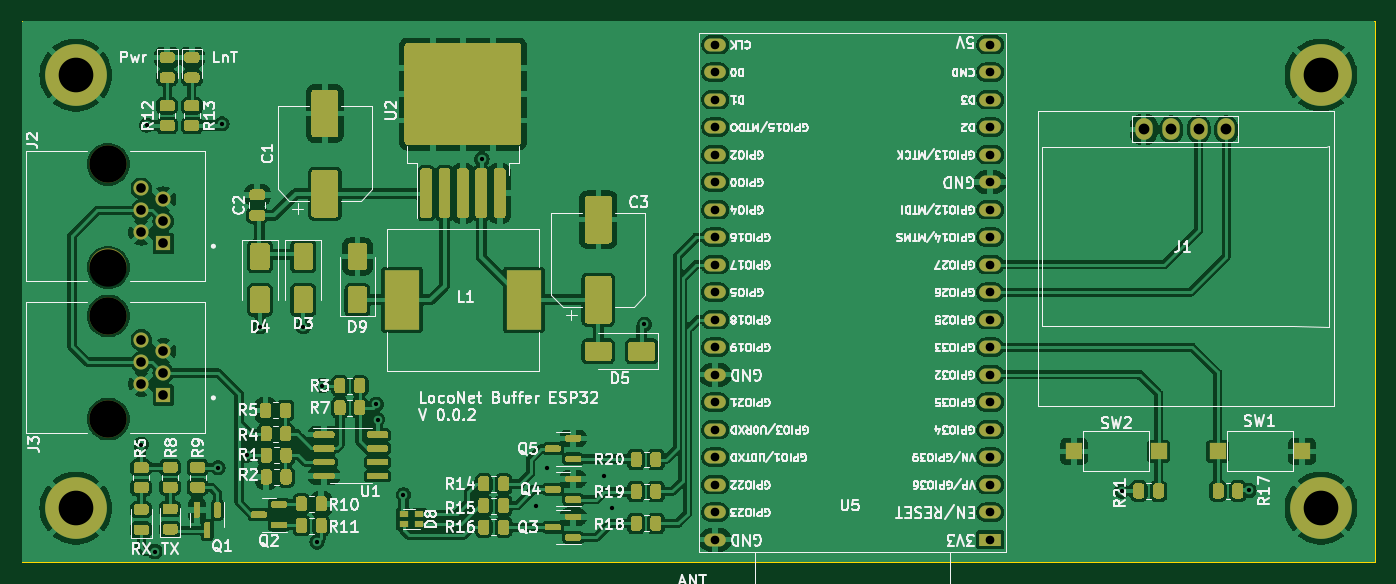
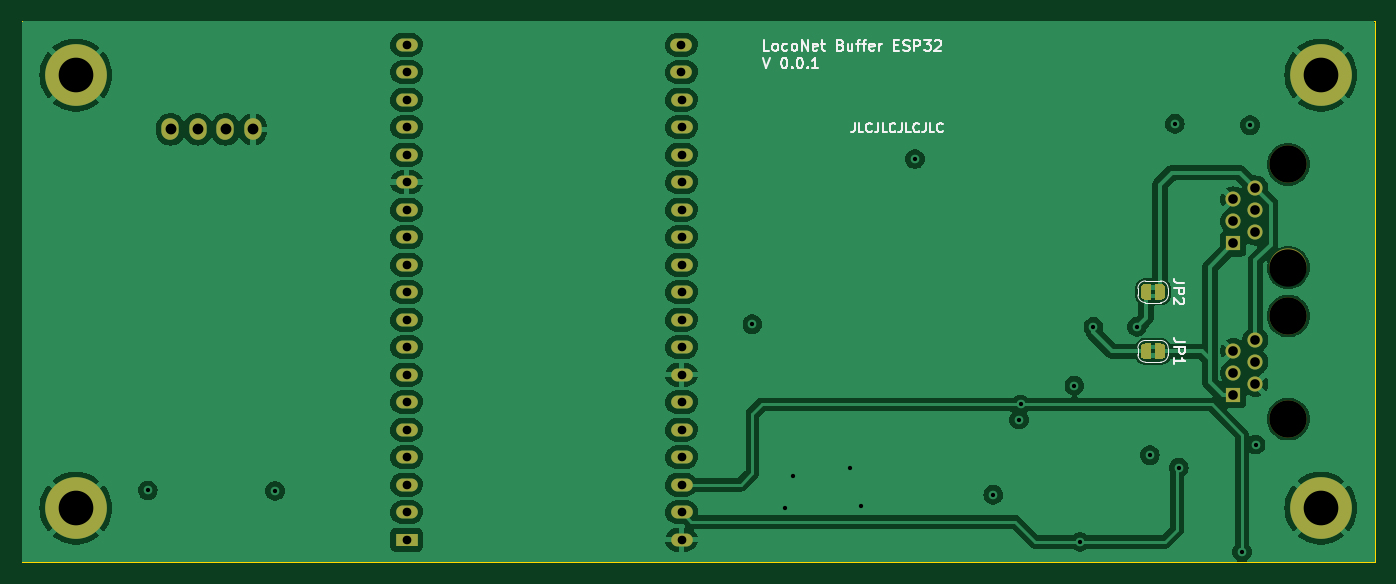
Circuit board: 11 layer files. Board 125.0 x 50.0 mm.
- bottom_copper: LocoBuffer-B_Cu.gbr (137225 bytes)
- bottom_mask: LocoBuffer-B_Mask.gbr (4214 bytes)
- bottom_silk: LocoBuffer-B_Silkscreen.gbr (22702 bytes)
- outline: LocoBuffer-Edge_Cuts.gbr (782 bytes)
- top_copper: LocoBuffer-F_Cu.gbr (298459 bytes)
- top_mask: LocoBuffer-F_Mask.gbr (33889 bytes)
- top_silk: LocoBuffer-F_Silkscreen.gbr (224754 bytes)
- inner_copper: LocoBuffer-In1_Cu.gbr (116137 bytes)
- inner_copper: LocoBuffer-In2_Cu.gbr (111078 bytes)
- drill: LocoBuffer-NPTH.drl (453 bytes)
- drill: LocoBuffer-PTH.drl (1854 bytes)

=== bottom_copper: LocoBuffer-B_Cu.gbr (137225 bytes, source omitted) ===
=== bottom_mask: LocoBuffer-B_Mask.gbr ===
G04 #@! TF.GenerationSoftware,KiCad,Pcbnew,7.0.5.1-1-g8f565ef7f0-dirty-deb11*
G04 #@! TF.CreationDate,2023-08-14T13:53:04+00:00*
G04 #@! TF.ProjectId,LocoBuffer,4c6f636f-4275-4666-9665-722e6b696361,0.0.1*
G04 #@! TF.SameCoordinates,Original*
G04 #@! TF.FileFunction,Soldermask,Bot*
G04 #@! TF.FilePolarity,Negative*
%FSLAX46Y46*%
G04 Gerber Fmt 4.6, Leading zero omitted, Abs format (unit mm)*
G04 Created by KiCad (PCBNEW 7.0.5.1-1-g8f565ef7f0-dirty-deb11) date 2023-08-14 13:53:04*
%MOMM*%
%LPD*%
G01*
G04 APERTURE LIST*
%ADD10C,3.450000*%
%ADD11R,1.398000X1.398000*%
%ADD12C,1.398000*%
%ADD13C,5.700000*%
%ADD14R,2.000000X1.200000*%
%ADD15O,2.000000X1.200000*%
%ADD16O,1.600000X2.000000*%
G04 APERTURE END LIST*
D10*
X38000000Y-83237500D03*
X38000000Y-92762500D03*
D11*
X43080000Y-90540000D03*
D12*
X41050000Y-89524000D03*
X43080000Y-88508000D03*
X41048000Y-87492000D03*
X43080000Y-86476000D03*
X41050000Y-85460000D03*
D10*
X38000000Y-97237500D03*
X38000000Y-106762500D03*
D11*
X43080000Y-104540000D03*
D12*
X41050000Y-103524000D03*
X43080000Y-102508000D03*
X41048000Y-101492000D03*
X43080000Y-100476000D03*
X41050000Y-99460000D03*
D13*
X35000000Y-75000000D03*
X35000000Y-115000000D03*
X150000000Y-115000000D03*
X150000000Y-75000000D03*
D14*
X119450000Y-117903440D03*
D15*
X119450000Y-115363440D03*
X119450000Y-112823440D03*
X119450000Y-110283440D03*
X119450000Y-107743440D03*
X119450000Y-105203440D03*
X119450000Y-102663440D03*
X119450000Y-100123440D03*
X119450000Y-97583440D03*
X119450000Y-95043440D03*
X119450000Y-92503440D03*
X119450000Y-89963440D03*
X119450000Y-87423440D03*
X119450000Y-84883440D03*
X119450000Y-82343440D03*
X119450000Y-79803440D03*
X119450000Y-77263440D03*
X119450000Y-74723440D03*
X119450000Y-72183440D03*
X94053680Y-72186160D03*
X94053680Y-74726160D03*
X94050000Y-77263440D03*
X94050000Y-79803440D03*
X94050000Y-82343440D03*
X94050000Y-84883440D03*
X94050000Y-87423440D03*
X94050000Y-89963440D03*
X94050000Y-92503440D03*
X94050000Y-95043440D03*
X94050000Y-97583440D03*
X94050000Y-100123440D03*
X94050000Y-102663440D03*
X94050000Y-105203440D03*
X94050000Y-107743440D03*
X94050000Y-110283440D03*
X94050000Y-112823440D03*
X94050000Y-115363440D03*
X94050000Y-117903440D03*
D16*
X133630000Y-80000000D03*
X136170000Y-80000000D03*
X138710000Y-80000000D03*
X141250000Y-80000000D03*
G36*
X50650000Y-94250000D02*
G01*
X51150000Y-94250000D01*
X51150000Y-94255089D01*
X51221157Y-94255089D01*
X51357708Y-94295184D01*
X51477430Y-94372125D01*
X51570627Y-94479680D01*
X51629746Y-94609134D01*
X51650000Y-94750000D01*
X51650000Y-95250000D01*
X51629746Y-95390866D01*
X51570627Y-95520320D01*
X51477430Y-95627875D01*
X51357708Y-95704816D01*
X51221157Y-95744911D01*
X51150000Y-95744911D01*
X51150000Y-95750000D01*
X50650000Y-95750000D01*
X50650000Y-94250000D01*
G37*
G36*
X49850000Y-95744911D02*
G01*
X49778843Y-95744911D01*
X49642292Y-95704816D01*
X49522570Y-95627875D01*
X49429373Y-95520320D01*
X49370254Y-95390866D01*
X49350000Y-95250000D01*
X49350000Y-94750000D01*
X49370254Y-94609134D01*
X49429373Y-94479680D01*
X49522570Y-94372125D01*
X49642292Y-94295184D01*
X49778843Y-94255089D01*
X49850000Y-94255089D01*
X49850000Y-94250000D01*
X50350000Y-94250000D01*
X50350000Y-95750000D01*
X49850000Y-95750000D01*
X49850000Y-95744911D01*
G37*
G36*
X50650000Y-99750000D02*
G01*
X51150000Y-99750000D01*
X51150000Y-99755089D01*
X51221157Y-99755089D01*
X51357708Y-99795184D01*
X51477430Y-99872125D01*
X51570627Y-99979680D01*
X51629746Y-100109134D01*
X51650000Y-100250000D01*
X51650000Y-100750000D01*
X51629746Y-100890866D01*
X51570627Y-101020320D01*
X51477430Y-101127875D01*
X51357708Y-101204816D01*
X51221157Y-101244911D01*
X51150000Y-101244911D01*
X51150000Y-101250000D01*
X50650000Y-101250000D01*
X50650000Y-99750000D01*
G37*
G36*
X49850000Y-101244911D02*
G01*
X49778843Y-101244911D01*
X49642292Y-101204816D01*
X49522570Y-101127875D01*
X49429373Y-101020320D01*
X49370254Y-100890866D01*
X49350000Y-100750000D01*
X49350000Y-100250000D01*
X49370254Y-100109134D01*
X49429373Y-99979680D01*
X49522570Y-99872125D01*
X49642292Y-99795184D01*
X49778843Y-99755089D01*
X49850000Y-99755089D01*
X49850000Y-99750000D01*
X50350000Y-99750000D01*
X50350000Y-101250000D01*
X49850000Y-101250000D01*
X49850000Y-101244911D01*
G37*
M02*

=== bottom_silk: LocoBuffer-B_Silkscreen.gbr (22702 bytes, source omitted) ===
=== outline: LocoBuffer-Edge_Cuts.gbr ===
G04 #@! TF.GenerationSoftware,KiCad,Pcbnew,7.0.5.1-1-g8f565ef7f0-dirty-deb11*
G04 #@! TF.CreationDate,2023-08-14T13:53:04+00:00*
G04 #@! TF.ProjectId,LocoBuffer,4c6f636f-4275-4666-9665-722e6b696361,0.0.1*
G04 #@! TF.SameCoordinates,Original*
G04 #@! TF.FileFunction,Profile,NP*
%FSLAX46Y46*%
G04 Gerber Fmt 4.6, Leading zero omitted, Abs format (unit mm)*
G04 Created by KiCad (PCBNEW 7.0.5.1-1-g8f565ef7f0-dirty-deb11) date 2023-08-14 13:53:04*
%MOMM*%
%LPD*%
G01*
G04 APERTURE LIST*
G04 #@! TA.AperFunction,Profile*
%ADD10C,0.050000*%
G04 #@! TD*
G04 APERTURE END LIST*
D10*
X30000000Y-70000000D02*
X30000000Y-120000000D01*
X155000000Y-120000000D02*
X155000000Y-70000000D01*
X30000000Y-120000000D02*
X155000000Y-120000000D01*
X155000000Y-70000000D02*
X30000000Y-70000000D01*
M02*

=== top_copper: LocoBuffer-F_Cu.gbr (298459 bytes, source omitted) ===
=== top_mask: LocoBuffer-F_Mask.gbr (33889 bytes, source omitted) ===
=== top_silk: LocoBuffer-F_Silkscreen.gbr (224754 bytes, source omitted) ===
=== inner_copper: LocoBuffer-In1_Cu.gbr (116137 bytes, source omitted) ===
=== inner_copper: LocoBuffer-In2_Cu.gbr (111078 bytes, source omitted) ===
=== drill: LocoBuffer-NPTH.drl ===
M48
; DRILL file {KiCad 7.0.5.1-1-g8f565ef7f0-dirty-deb11} date Mon Aug 14 13:53:04 2023
; FORMAT={-:-/ absolute / inch / decimal}
; #@! TF.CreationDate,2023-08-14T13:53:04+00:00
; #@! TF.GenerationSoftware,Kicad,Pcbnew,7.0.5.1-1-g8f565ef7f0-dirty-deb11
; #@! TF.FileFunction,NonPlated,1,4,NPTH
FMAT,2
INCH
; #@! TA.AperFunction,NonPlated,NPTH,ComponentDrill
T1C0.1358
%
G90
G05
T1
X1.4961Y-3.2771
X1.4961Y-3.6521
X1.4961Y-3.8282
X1.4961Y-4.2032
T0
M30

=== drill: LocoBuffer-PTH.drl ===
M48
; DRILL file {KiCad 7.0.5.1-1-g8f565ef7f0-dirty-deb11} date Mon Aug 14 13:53:04 2023
; FORMAT={-:-/ absolute / inch / decimal}
; #@! TF.CreationDate,2023-08-14T13:53:04+00:00
; #@! TF.GenerationSoftware,Kicad,Pcbnew,7.0.5.1-1-g8f565ef7f0-dirty-deb11
; #@! TF.FileFunction,Plated,1,4,PTH
FMAT,2
INCH
; #@! TA.AperFunction,Plated,PTH,ViaDrill
T1C0.0157
; #@! TA.AperFunction,Plated,PTH,ComponentDrill
T2C0.0315
; #@! TA.AperFunction,Plated,PTH,ComponentDrill
T3C0.0350
; #@! TA.AperFunction,Plated,PTH,ComponentDrill
T4C0.0394
; #@! TA.AperFunction,Plated,PTH,ComponentDrill
T5C0.1260
%
G90
G05
T1
X1.6155Y-4.296
X1.635Y-3.135
X1.665Y-4.685
X1.895Y-4.38
X1.9094Y-3.1299
X2.0Y-4.335
X2.0472Y-3.8681
X2.2047Y-3.8681
X2.255Y-4.65
X2.2741Y-4.0817
X2.47Y-4.15
X2.475Y-4.205
X2.5689Y-4.4783
X2.8543Y-3.2579
X3.0512Y-4.5177
X3.0906Y-4.3799
X3.2972Y-4.4094
X3.3268Y-4.5276
X3.4449Y-3.8583
X5.1811Y-4.4646
X5.6437Y-4.4626
T2
X3.7028Y-3.0419
X3.7028Y-3.1419
X3.7028Y-3.2419
X3.7028Y-3.3419
X3.7028Y-3.4419
X3.7028Y-3.5419
X3.7028Y-3.6419
X3.7028Y-3.7419
X3.7028Y-3.8419
X3.7028Y-3.9419
X3.7028Y-4.0419
X3.7028Y-4.1419
X3.7028Y-4.2419
X3.7028Y-4.3419
X3.7028Y-4.4419
X3.7028Y-4.5419
X3.7028Y-4.6419
X3.7029Y-2.842
X3.7029Y-2.942
X4.7028Y-2.8419
X4.7028Y-2.9419
X4.7028Y-3.0419
X4.7028Y-3.1419
X4.7028Y-3.2419
X4.7028Y-3.3419
X4.7028Y-3.4419
X4.7028Y-3.5419
X4.7028Y-3.6419
X4.7028Y-3.7419
X4.7028Y-3.8419
X4.7028Y-3.9419
X4.7028Y-4.0419
X4.7028Y-4.1419
X4.7028Y-4.2419
X4.7028Y-4.3419
X4.7028Y-4.4419
X4.7028Y-4.5419
X4.7028Y-4.6419
T3
X1.6161Y-3.4446
X1.6161Y-3.9957
X1.6161Y-3.3646
X1.6161Y-3.5246
X1.6161Y-3.9157
X1.6161Y-4.0757
X1.6961Y-3.4046
X1.6961Y-3.4846
X1.6961Y-3.5646
X1.6961Y-3.9557
X1.6961Y-4.0357
X1.6961Y-4.1157
T4
X5.261Y-3.1496
X5.361Y-3.1496
X5.461Y-3.1496
X5.561Y-3.1496
T5
X1.378Y-2.9528
X1.378Y-4.5276
X5.9055Y-2.9528
X5.9055Y-4.5276
T0
M30
